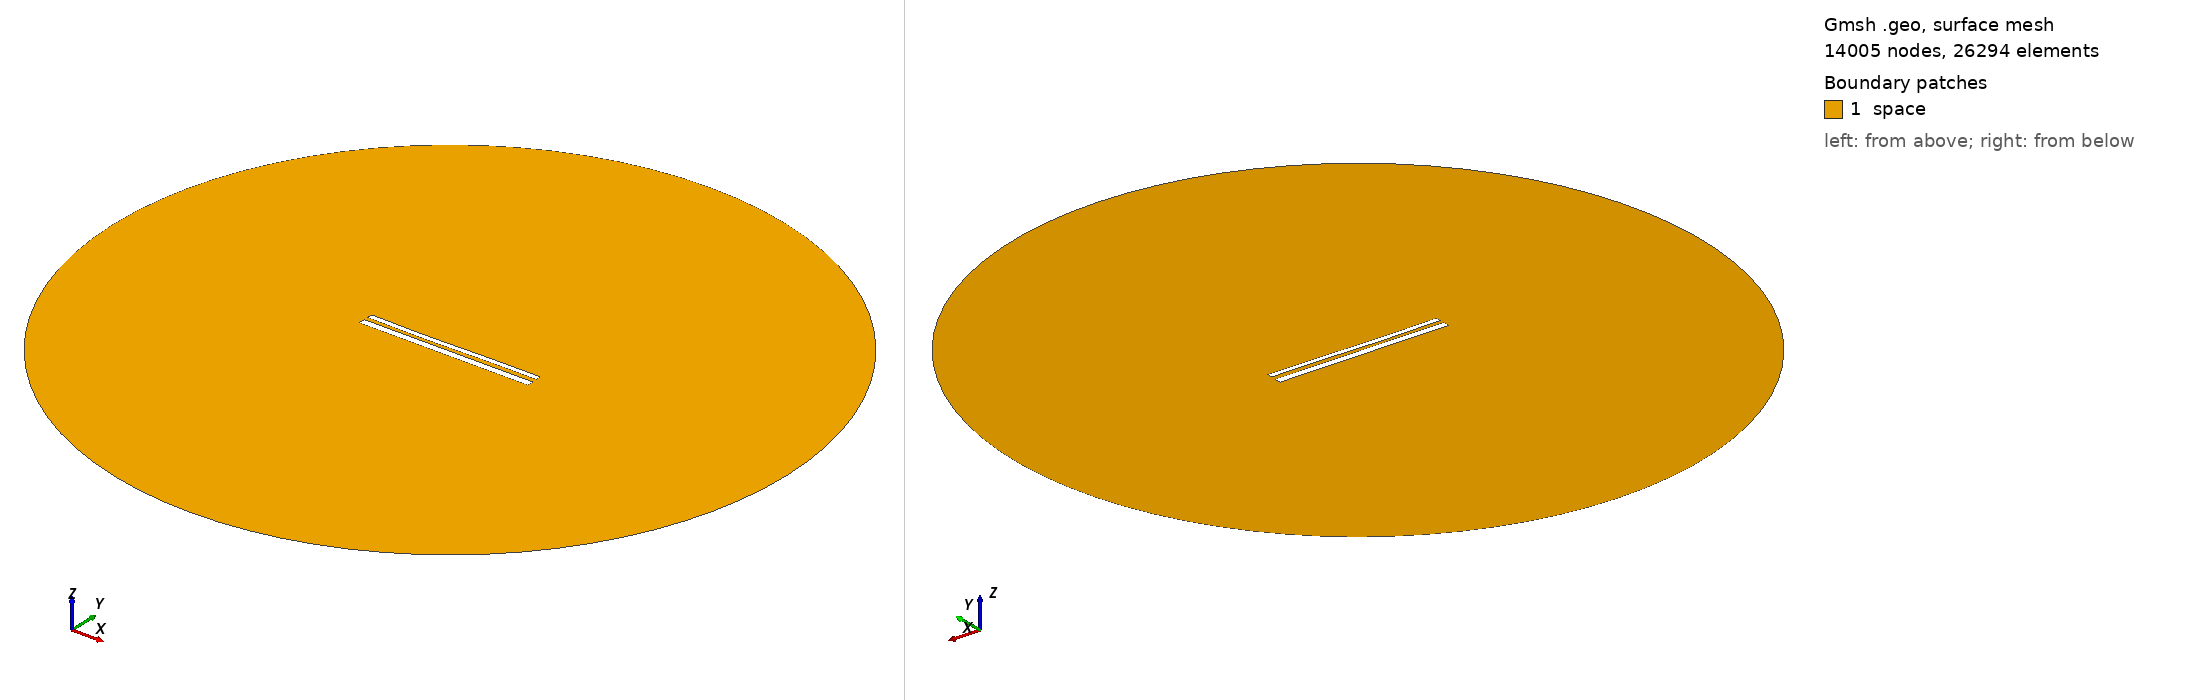

Gmsh geometry script, surface-meshed: 14005 nodes, 26294 surface elements. Boundary patches (legend numbers): 1 space. Left view from above one corner, right view from below the opposite corner. Legend entries are the model's physical surfaces. The drawing asked Gmsh for element sizes between 1% and 20% of the model's largest extent; the script's own settings can give other sizes.

=== 11753.geo (drawn) ===
//---------------------------------------
// Geometry kernel
//---------------------------------------

SetFactory("OpenCASCADE");



//---------------------------------------
// Parameters of the geometry
//---------------------------------------

// Overetch of the upper plate
overetch = 0.375;

// Distance between the plates
distance = 2.25;

// Discretization over the x axis (for the deformation)
nx = 50; 

// Length of the plate
L = 100 - overetch; 

// Number of modes
n = 4; 

// 1st mode coefficient
coeff(1) = 0.15;
beta(1) = 0.596864 * 3.1415926535 / L;

// 2nd mode coefficient
coeff(2) = -0.15;
beta(2) = 1.49418 * 3.1415926535 / L;

// 3rd mode coefficient
coeff(3) = -0.15;
beta(3) = 2.50025 * 3.1415926535 / L;

// 4th mode coefficient
coeff(4) = 0.0;
beta(4) = 3.49999 * 3.1415926535 / L;



//---------------------------------------
// Upper plate (deformed rectangle)
//---------------------------------------

// Coordiantes of the upper plate
xmin = -50;
xmax = 50 - overetch;

// Height of the upper plate
yheight = 4 - 2 * overetch;

// Indexes of the points
UpperID[] = {};
LowerID[] = {};
LeftID[] = {};
RightID[] = {};

// Point index
p = 1;

// Horizontal edges
For i In {1:nx}
    x = xmin + (i-1)*(xmax - xmin)/(nx-1);

    y_bottom = distance / 2 + overetch;
    For j In {1:n}
        C = (Cosh(beta(j)*L) + Cos(beta(j)*L)) / (Sinh(beta(j)*L) + Sin(beta(j)*L));
        y_bottom  = y_bottom + coeff(j) * (Cosh(beta(j)*(x+50)) - Cos(beta(j)*(x+50)) - C * (Sinh(beta(j)*(x+50)) - Sin(beta(j)*(x+50))));
    EndFor

    y_top = y_bottom + yheight;

    Point(p) = {x, y_top, 0, 1.0};
    UpperID[i] = p;
    p = p + 1;

    Point(p) = {x, y_bottom, 0, 1.0};
    LowerID[i] = p;
    p = p + 1;
EndFor

// Create point lists
UpperPts[] = {}; LowerPts[] = {};
For i In {1:nx}
  UpperPts[] += {UpperID[i]};
  LowerPts[] += {LowerID[i]};
EndFor

// Build splines
Spline(1) = {UpperPts[]};
Spline(2) = {LowerPts[]};
Line(3) = {LowerPts[nx-1], UpperPts[nx-1]};
Line(4) = {LowerPts[0], UpperPts[0]};

// Build the plane surface
Curve Loop(1) = {2, 3, -1, -4};
Plane Surface(1) = {1};



//---------------------------------------
// Lower plate (rectangle)
//---------------------------------------

// Vertices
Point(1001) = {-50, -1, 0, 1.0};
Point(1002) = { 50, -1, 0, 1.0};
Point(1003) = { 50,  -5, 0, 1.0};
Point(1004) = {-50,  -5, 0, 1.0};

// Edges
Line(5) = {1001, 1002};
Line(6) = {1002, 1003};
Line(7) = {1003, 1004};
Line(8) = {1004, 1001};

// Plane surface
Line Loop(2) = {5, 6, 7, 8};
Plane Surface(2) = {2}; 



//---------------------------------------
// Outer (fictious) boundary
//---------------------------------------

// Points
Point(1005) = {0, 0, 0};       // Center
Point(1006) = {200, 0, 0};     // Start point
Point(1007) = {0, 200, 0};     // 90 degrees
Point(1008) = {-200, 0, 0};    // 180 degrees
Point(1009) = {0, -200, 0};    // 270 degrees

// Circle arcs (each needs start, center, end)
Circle(9) = {1006, 1005, 1007};
Circle(10) = {1007, 1005, 1008};
Circle(11) = {1008, 1005, 1009};
Circle(12) = {1009, 1005, 1006};

// Plane surface for the entire domain
Curve Loop(3) = {9, 10, 11, 12};
Surface(3) = {3};

// Subtract the plates from the whole domain to obtain the actual domain where we want to solve the equations
BooleanDifference{ Surface{3}; Delete; }{ Surface{1}; Surface{2}; Delete; }




//---------------------------------------
// Transfinite Lines/Curves
//---------------------------------------

// Set the number of points on the boundaries
r = 7;

// Plates
Transfinite Curve {1, 2} = 50*r Using Progression 1;
Transfinite Curve {3, 4} = 2*r Using Progression 1;
Transfinite Line {5, 7} = 50*r Using Progression 1;
Transfinite Line {6, 8} = 2*r Using Progression 1;

// Outer boundary
Transfinite Line {9, 10, 11, 12} = 20 Using Progression 1;



//---------------------------------------
// Physical groups
//---------------------------------------                

// Physical curves (boundaries)
Physical Line("force_segment", 10) = {2};
Physical Line("upper_plate", 11) = {1, 3, 4};
Physical Line("lower_plate", 12) = {5, 6, 7, 8};
Physical Line("boundary", 20) = {9, 10, 11, 12};

// Physical Surfaces
Physical Surface("space", 30) = {3};



//---------------------------------------
// 6. Generate the Mesh
//---------------------------------------

// 2D mesh generation
Mesh 2;
